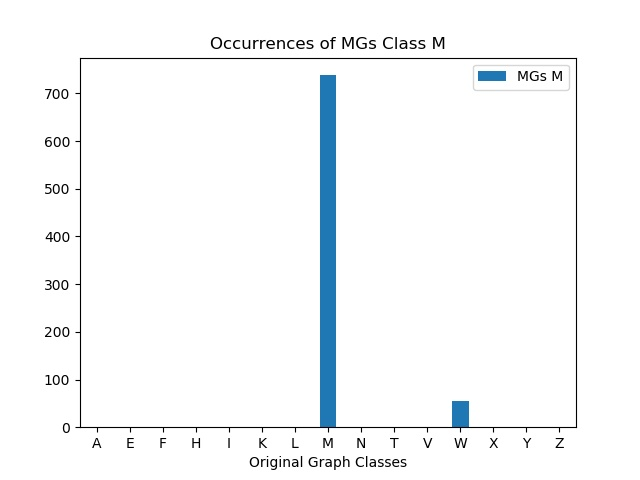

The file beside this chart, header and first rows:
, MGs M
A, 0
E, 0
F, 0
H, 0
I, 0
K, 0
L, 0
M, 738
N, 0
T, 0
V, 0
W, 54
X, 0
Y, 0
Z, 0
